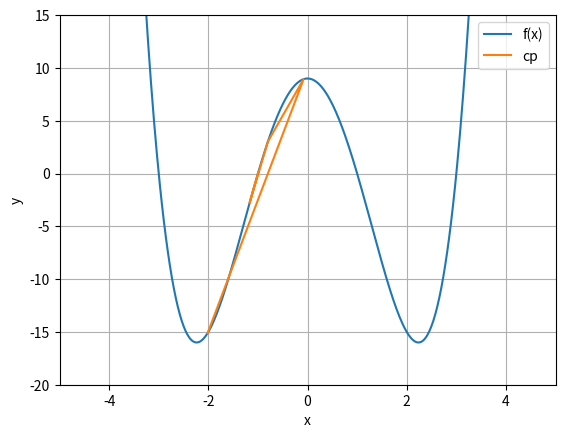

The matplotlib source for this figure:
from time import time
from numpy import linspace
import matplotlib
import matplotlib.pyplot as plt

def secant(f,x0,x1,prec=10e-5,maxiter=100):
    start_time = time()
    itr = 0
    xp = []
    while(abs(x1-x0)>prec and itr<maxiter):
        x2 = x1 - ((f(x1)*(x1-x0))/(f(x1)-f(x0)))
        x1,x0 = x2,x1
        xp.append(x2)
        print(f'{itr}\t{x2}')
        itr += 1
    end_time = time()
    total_time = end_time - start_time
    return x2,xp,itr,total_time


def main():
    f = lambda x: (x-3)*(x-1)*(x+1)*(x+3)
    x0 = -10
    x1 = -2
    z,zp,itr,time = secant(f,x0,x1)
    print(z)

    x = linspace(-5,5,500)
    y = f(x)
    fp = [f(t) for t in zp]

    fig,ax = plt.subplots()
    ax.plot(x,y,zp,fp)
    ax.set(xlabel='x',ylabel='y')

    plt.legend(['f(x)','cp'])
    plt.xlim(-5,5)
    plt.ylim(-20,15)
    plt.grid()
    plt.show()

main()